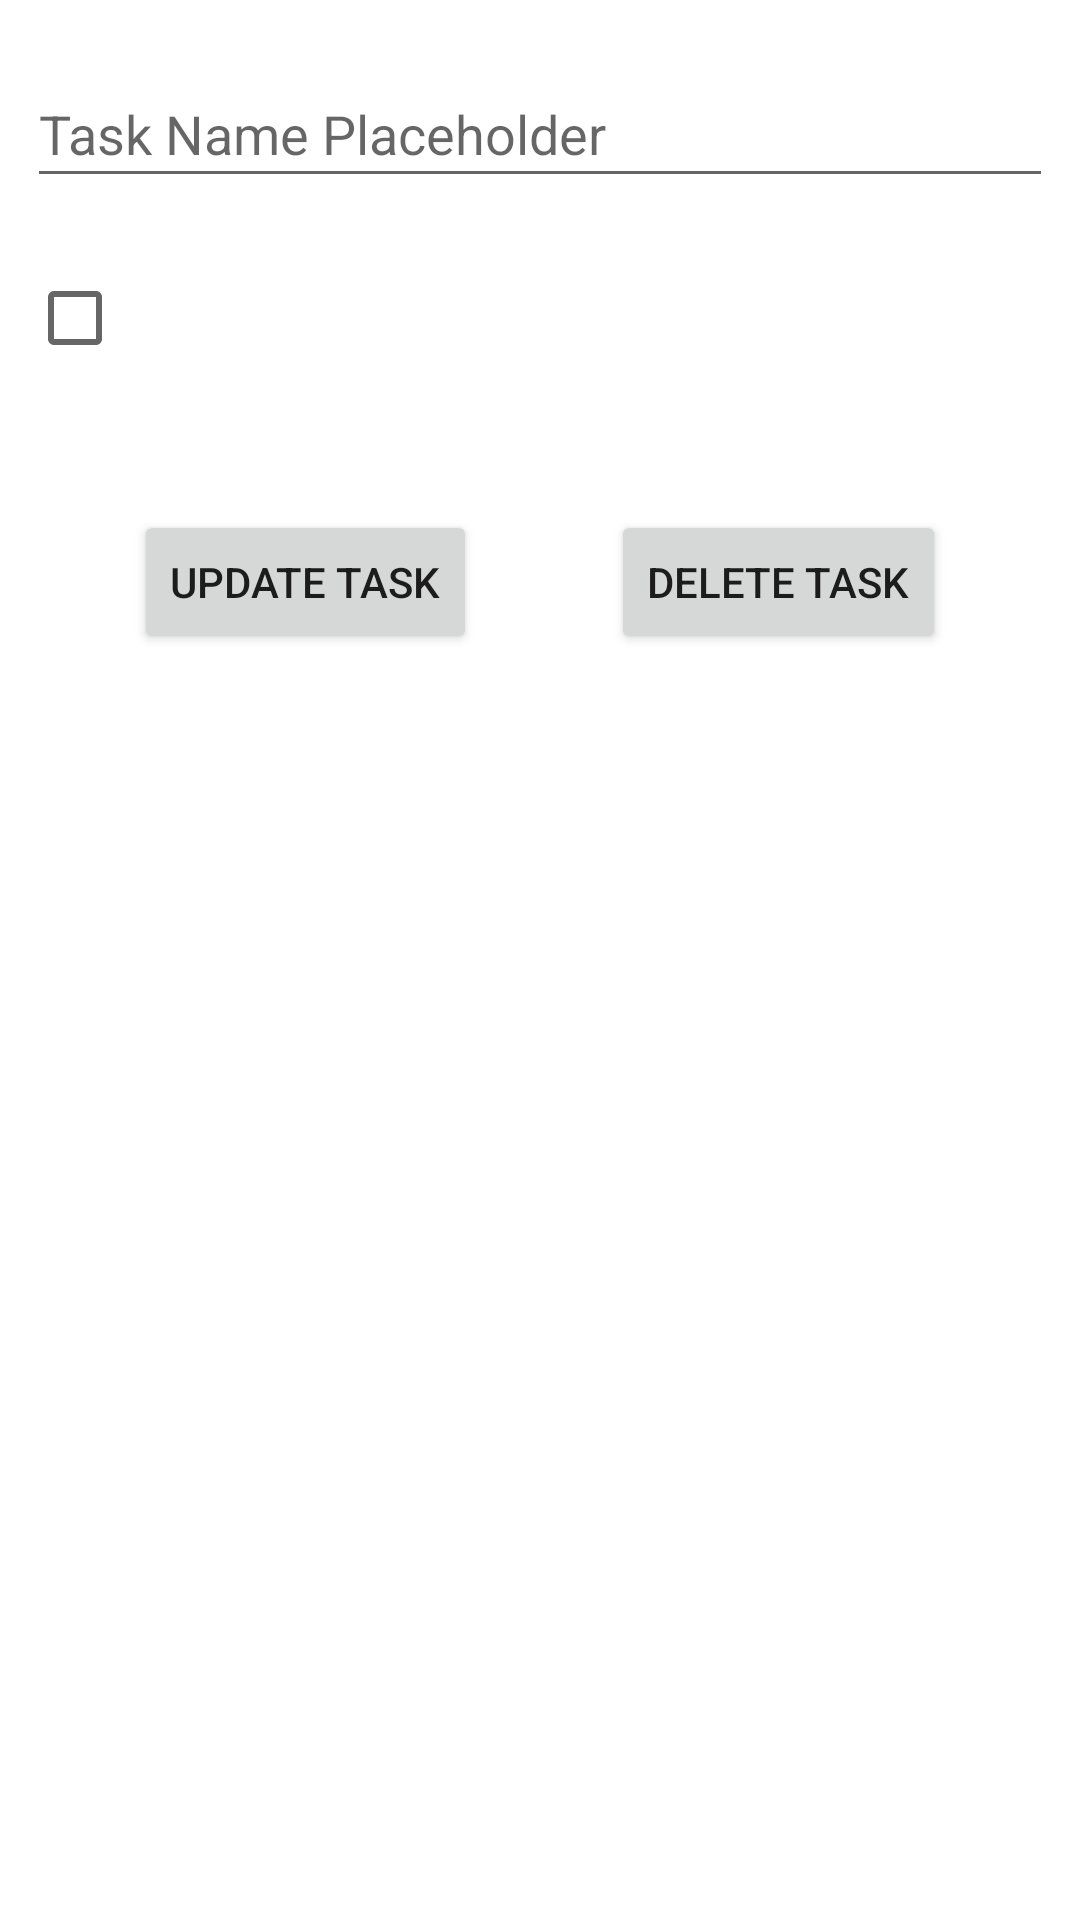

Reconstruct the res/layout file that produces this screen, plus the resources it refers to.
<!-- AndroidManifest.xml: application theme Theme.Ch14TasksRoomDBHFReRev -->
<!-- res/layout/fragment_task_details.xml -->
<?xml version="1.0" encoding="utf-8"?>
<androidx.constraintlayout.widget.ConstraintLayout xmlns:android="http://schemas.android.com/apk/res/android"
    xmlns:app="http://schemas.android.com/apk/res-auto"
    xmlns:tools="http://schemas.android.com/tools"
    android:layout_width="match_parent"
    android:layout_height="match_parent"
    tools:context=".TaskDetailsFragment">

    

    <androidx.constraintlayout.widget.Barrier
        android:id="@+id/barrier"
        android:layout_width="wrap_content"
        android:layout_height="wrap_content"
        app:barrierDirection="bottom"
        app:constraint_referenced_ids="details_task_edt_txt" />

    <EditText
        android:id="@+id/details_task_edt_txt"
        android:layout_width="342dp"
        android:layout_height="46dp"
        android:layout_marginTop="20dp"
        android:hint="@string/task_name_placeholder"
        app:layout_constraintEnd_toEndOf="parent"
        app:layout_constraintStart_toStartOf="parent"
        app:layout_constraintTop_toTopOf="parent" />

    <CheckBox
        android:id="@+id/details_task_done_cb"
        android:layout_width="wrap_content"
        android:layout_height="wrap_content"
        android:layout_marginTop="16dp"
        app:layout_constraintStart_toStartOf="@+id/details_task_edt_txt"
        app:layout_constraintTop_toBottomOf="@id/barrier" />

    <androidx.constraintlayout.widget.Guideline
        android:id="@+id/guideline"
        android:layout_width="wrap_content"
        android:layout_height="wrap_content"
        android:orientation="vertical"
        app:layout_constraintGuide_begin="20dp" />

    <Button
        android:id="@+id/update_task_btn"
        android:layout_width="wrap_content"
        android:layout_height="wrap_content"
        android:layout_marginTop="40dp"
        android:text="@string/update_task_btn_txt"
        app:layout_constraintEnd_toStartOf="@+id/delete_task_btn"
        app:layout_constraintHorizontal_bias="0.5"
        app:layout_constraintStart_toStartOf="parent"
        app:layout_constraintTop_toBottomOf="@+id/details_task_done_cb" />

    <Button
        android:id="@+id/delete_task_btn"
        android:layout_width="wrap_content"
        android:layout_height="wrap_content"
        android:text="@string/delete_task_btn_txt"
        app:layout_constraintEnd_toEndOf="parent"
        app:layout_constraintHorizontal_bias="0.5"
        app:layout_constraintStart_toEndOf="@+id/update_task_btn"
        app:layout_constraintTop_toTopOf="@+id/update_task_btn" />


</androidx.constraintlayout.widget.ConstraintLayout>
<!-- resources referenced by this layout -->
<resources>
  <string name="delete_task_btn_txt">Delete Task</string>
  <string name="task_name_placeholder">Task Name Placeholder</string>
  <string name="update_task_btn_txt">Update Task</string>
  <style name="Theme.Ch14TasksRoomDBHFReRev" parent="Theme.MaterialComponents.DayNight.DarkActionBar">
          
          <item name="colorPrimary">@color/purple_500</item>
          <item name="colorPrimaryVariant">@color/purple_700</item>
          <item name="colorOnPrimary">@color/white</item>
          
          <item name="colorSecondary">@color/teal_200</item>
          <item name="colorSecondaryVariant">@color/teal_700</item>
          <item name="colorOnSecondary">@color/black</item>
          
          <item name="android:statusBarColor">?attr/colorPrimaryVariant</item>
          
      </style>
  <!-- not gathered from this repository: default colours our renderer supplied (Android Studio template values) -->
  <color name="purple_500">#FF6200EE</color>
  <color name="purple_700">#FF3700B3</color>
  <color name="teal_200">#FF03DAC5</color>
  <color name="teal_700">#FF018786</color>
  <color name="black">#FF000000</color>
  <color name="white">#FFFFFFFF</color>
</resources>
